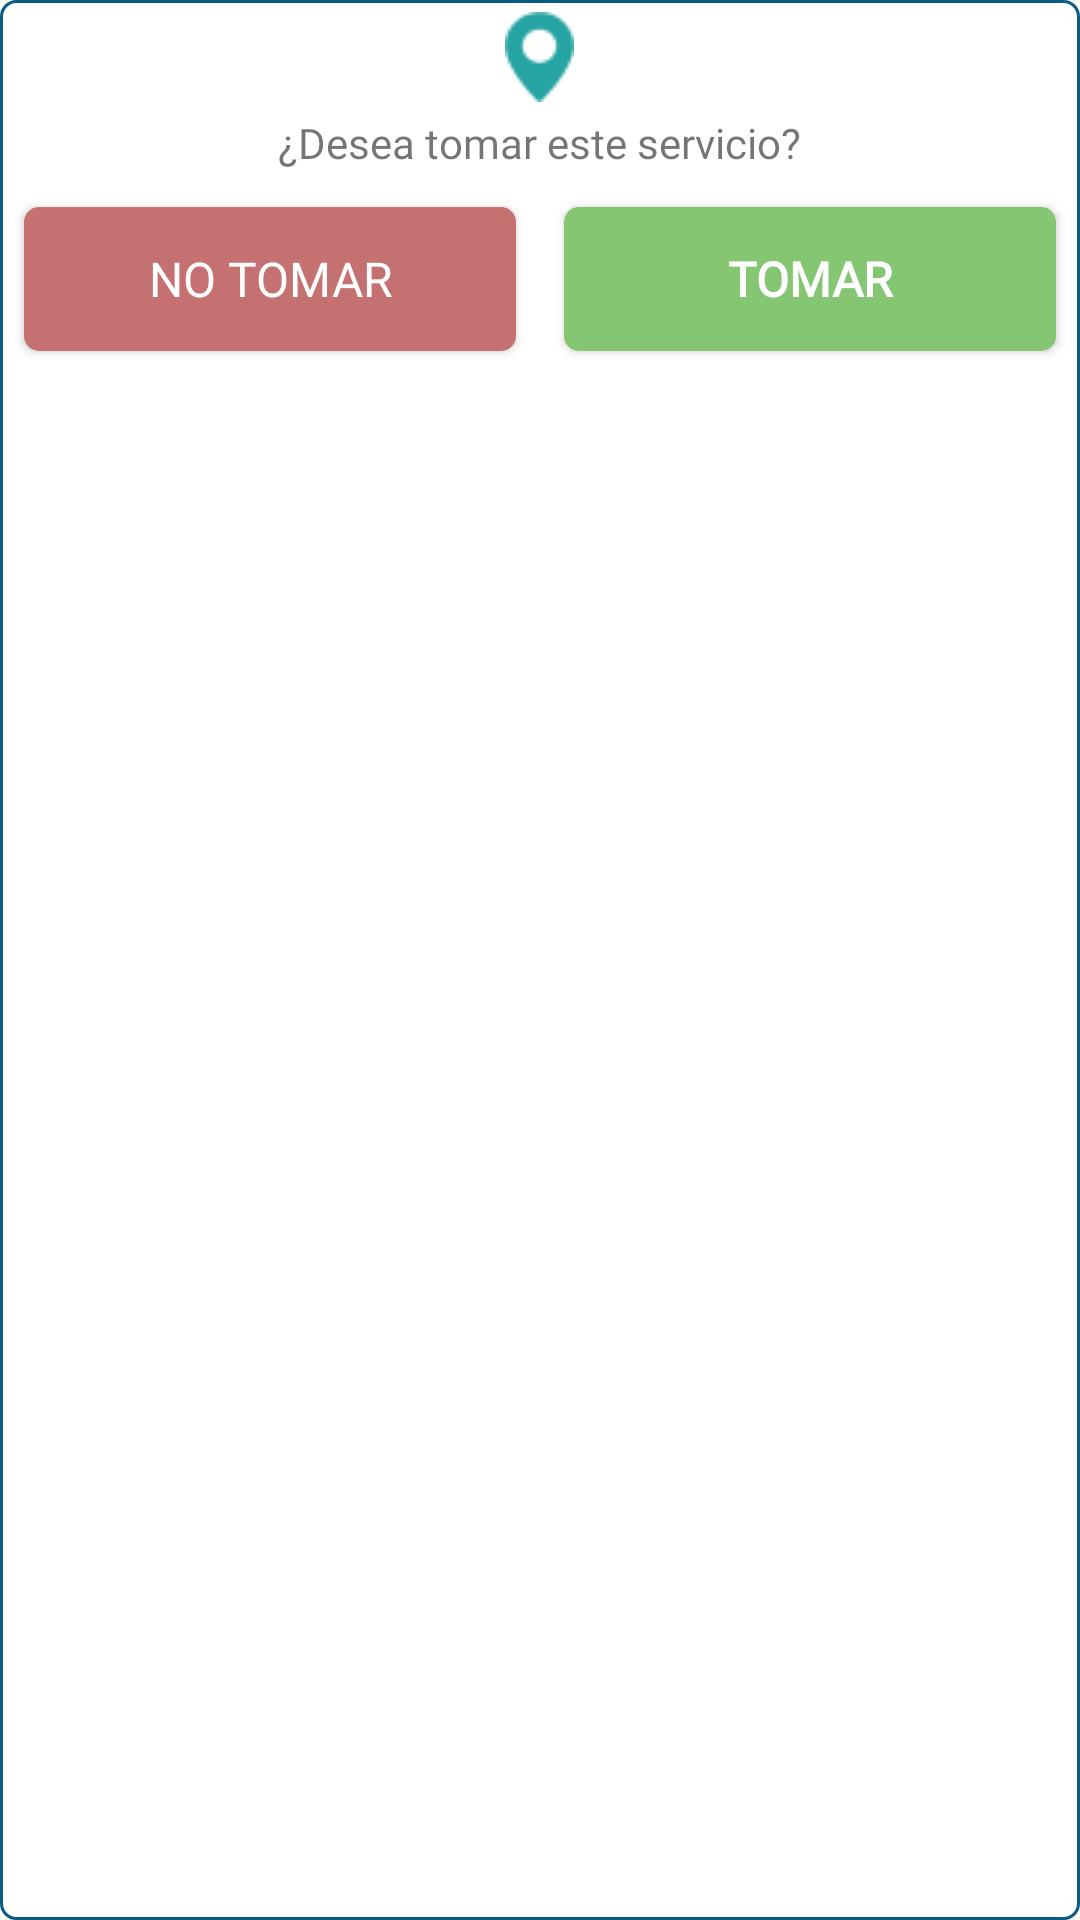

Reconstruct the res/layout file that produces this screen, plus the resources it refers to.
<!-- AndroidManifest.xml: application theme Base.Theme.MiMutualConductor -->
<!-- res/layout/notification_service.xml -->
<?xml version="1.0" encoding="utf-8"?>
<LinearLayout xmlns:android="http://schemas.android.com/apk/res/android"
    xmlns:app="http://schemas.android.com/apk/res-auto"
    xmlns:tools="http://schemas.android.com/tools"
    android:layout_width="match_parent"
    android:layout_height="wrap_content"
    android:background="@drawable/bg_edit_text_focus"
    android:orientation="vertical">

    <TextView
        android:id="@+id/tvDirectionOriginService"
        android:layout_width="wrap_content"
        android:layout_height="wrap_content"
        android:layout_gravity="center"
        android:layout_margin="@dimen/margin_4"
        android:fontFamily="@font/giveahoot"
        android:gravity="center"
        android:maxLines="1"
        android:textColor="@color/quantum_grey"
        android:textSize="22sp"
        app:drawableStartCompat="@drawable/img_pin_start" />

    <TextView
        android:layout_width="wrap_content"
        android:layout_height="wrap_content"
        android:layout_gravity="center"
        android:fontFamily="@font/giveahoot"
        android:text="@string/txt_take_this_service"
        android:textColor="@color/quantum_grey"
        android:textSize="14sp" />

    <LinearLayout
        android:layout_width="match_parent"
        android:layout_height="wrap_content"
        android:layout_marginVertical="@dimen/margin_4"
        android:orientation="horizontal"
        android:weightSum="2">

        <Button
            android:id="@+id/btnCloseMessage"
            android:layout_width="0dp"
            android:layout_height="wrap_content"
            android:layout_margin="@dimen/margin_8"
            android:layout_marginEnd="@dimen/margin_4"
            android:layout_weight="1"
            android:background="@drawable/bg_button_red"
            android:fontFamily="@font/giveahoot"
            android:text="@string/btn_do_not_take"
            android:textAlignment="center"
            android:textColor="@android:color/white"
            android:textSize="@dimen/txt_16"
            tools:ignore="ButtonStyle" />

        <Button
            android:id="@+id/btnOk"
            android:layout_width="0dp"
            android:layout_height="wrap_content"
            android:layout_margin="@dimen/margin_8"
            android:layout_marginStart="@dimen/margin_16"
            android:layout_marginTop="@dimen/margin_16"
            android:layout_marginEnd="@dimen/margin_16"
            android:layout_marginBottom="@dimen/margin_16"
            android:layout_weight="1"
            android:background="@drawable/bg_button_green"
            android:fontFamily="@font/giveahoot"
            android:text="@string/btn_take"
            android:textAlignment="center"
            android:textColor="@android:color/white"
            android:textSize="@dimen/txt_16"
            android:textStyle="bold"
            tools:ignore="ButtonStyle" />
    </LinearLayout>
</LinearLayout>
<!-- resources referenced by this layout -->
<resources>
  <dimen name="margin_16">16dp</dimen>
  <dimen name="margin_4">4dp</dimen>
  <dimen name="margin_8">8dp</dimen>
  <dimen name="txt_16">16sp</dimen>
  <!-- drawable bg_button_green (drawable) -->
  <shape xmlns:android="http://schemas.android.com/apk/res/android">
      <solid android:color="#84C671" />
  
      <corners
          android:bottomLeftRadius="5dp"
          android:bottomRightRadius="5dp"
          android:topLeftRadius="5dp"
          android:topRightRadius="5dp" />
  </shape>
  <!-- drawable bg_button_red (drawable) -->
  <shape xmlns:android="http://schemas.android.com/apk/res/android">
      <solid android:color="#C67171" />
  
      <corners
          android:bottomLeftRadius="5dp"
          android:bottomRightRadius="5dp"
          android:topLeftRadius="5dp"
          android:topRightRadius="5dp" />
  </shape>
  <!-- drawable bg_edit_text_focus (drawable) -->
  <?xml version="1.0" encoding="utf-8"?>
  <shape xmlns:android="http://schemas.android.com/apk/res/android"
      android:shape="rectangle">
      <solid android:color="#FFFFFF" />
  
      <stroke
          android:width="1dp"
          android:color="@color/colorPrimaryDark" />
      <corners
          android:bottomLeftRadius="5dp"
          android:bottomRightRadius="5dp"
          android:topLeftRadius="5dp"
          android:topRightRadius="5dp" />
  </shape>
  <!-- drawable img_pin_start: png bitmap (drawable, 1034 bytes) -->
  <string name="btn_do_not_take">No tomar</string>
  <string name="btn_take">Tomar</string>
  <string name="txt_take_this_service">¿Desea tomar este servicio?</string>
  <style name="Base.Theme.MiMutualConductor" parent="Theme.AppCompat.Light.NoActionBar">
          <item name="colorPrimary">@color/colorPrimary</item>
          <item name="colorPrimaryDark">@color/colorPrimaryDark</item>
          <item name="colorAccent">@color/colorAccent</item>
          <item name="android:textColorSecondary">@android:color/black</item>
          <item name="android:statusBarColor">@android:color/white</item>
      </style>
  <color name="colorPrimaryDark">#085C83</color>
  <color name="colorPrimary">#135A7B</color>
  <color name="colorAccent">#03577B</color>
</resources>
